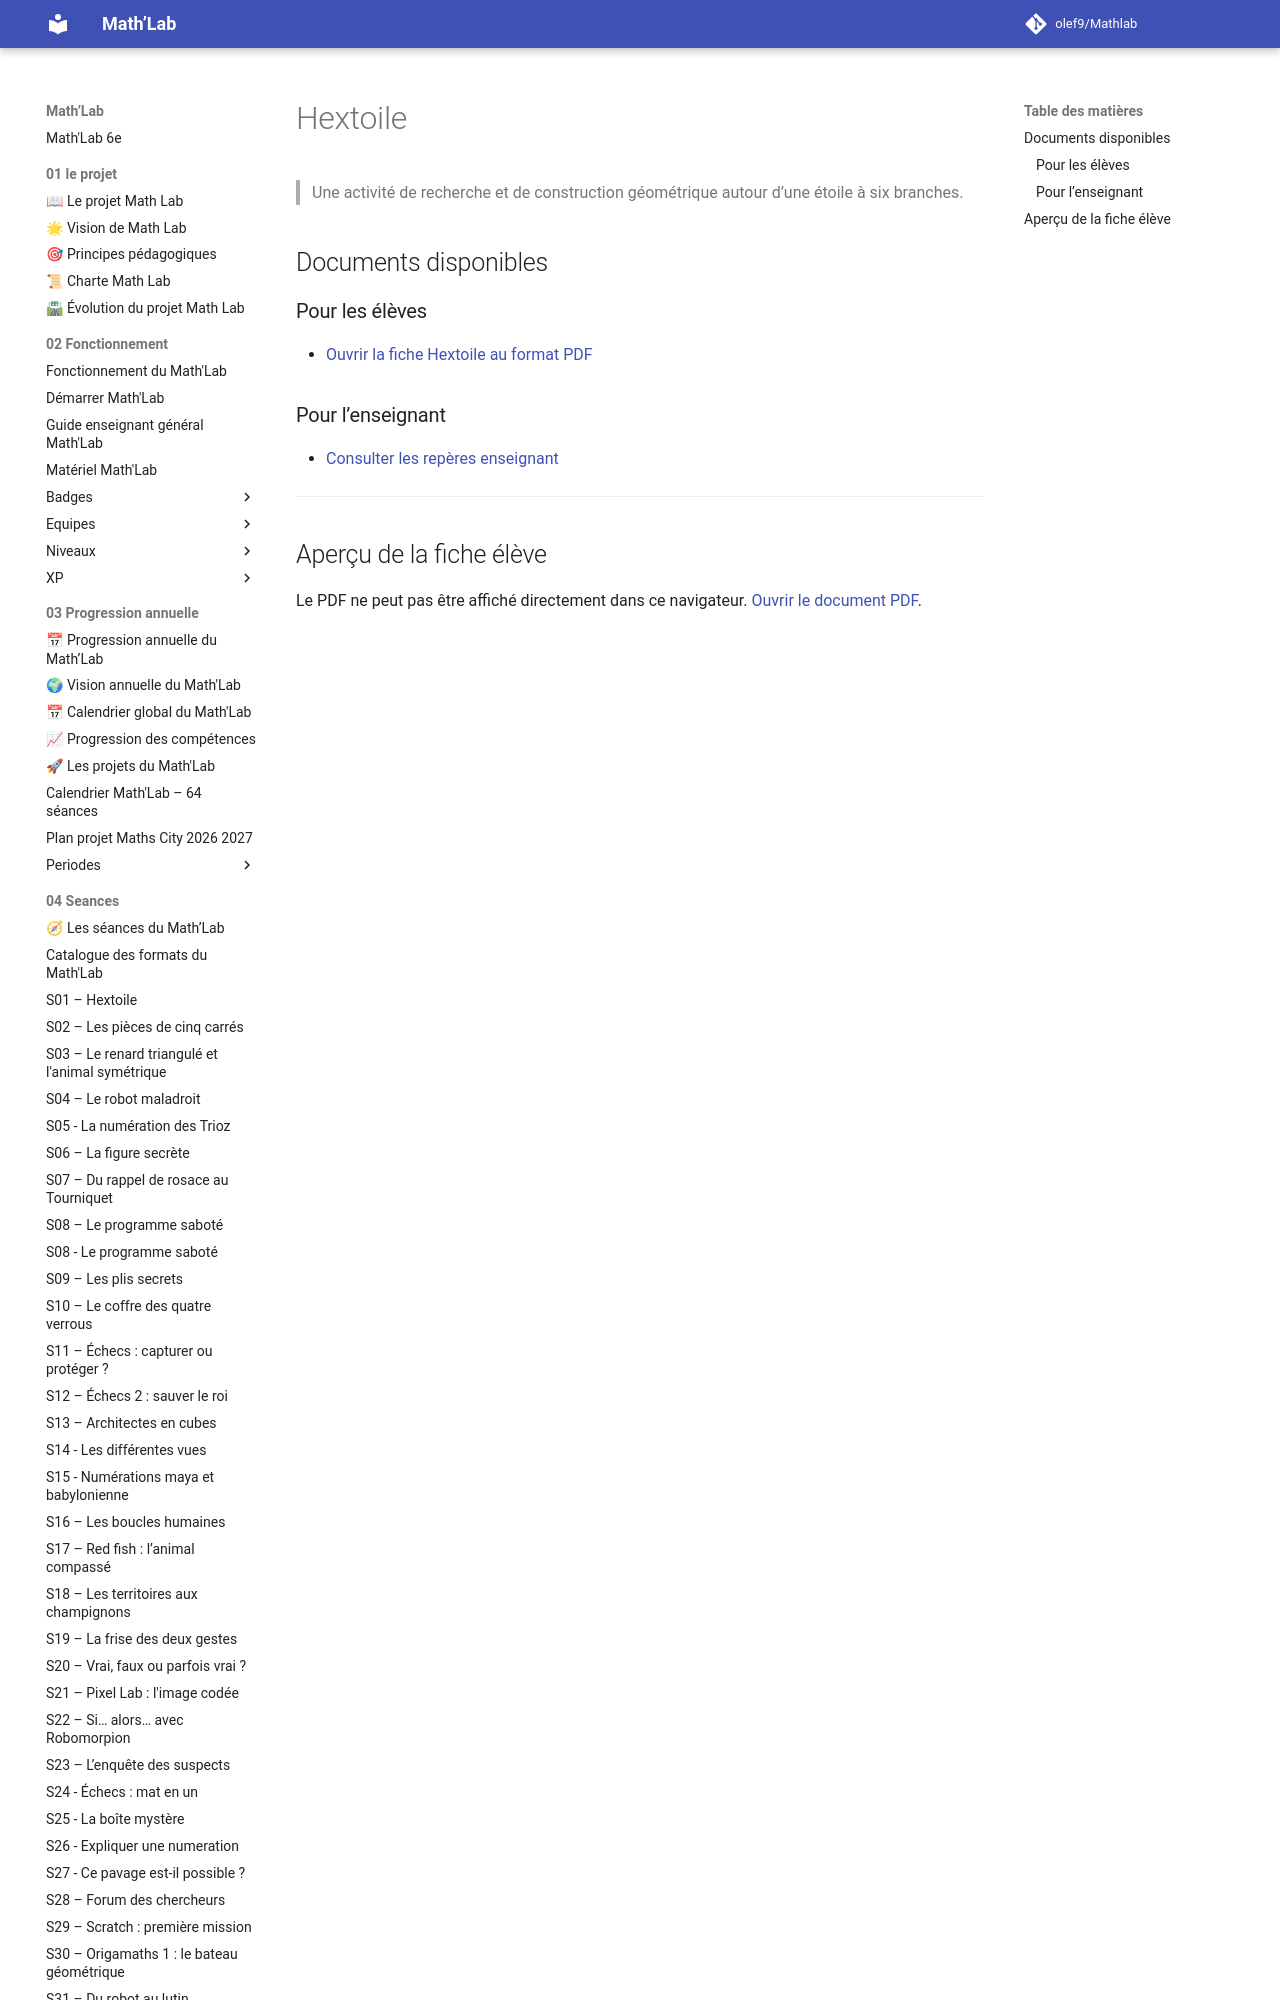

repository: olef9/Mathlab · page: 05-Ressources/02-collections/02-construire/Papiers-crayons/Hextoile/index.html · generator: mkdocs

# Hextoile

> Une activité de recherche et de construction géométrique autour d’une étoile à six branches.

## Documents disponibles

### Pour les élèves

- [Ouvrir la fiche Hextoile au format PDF](hextoile.pdf)
